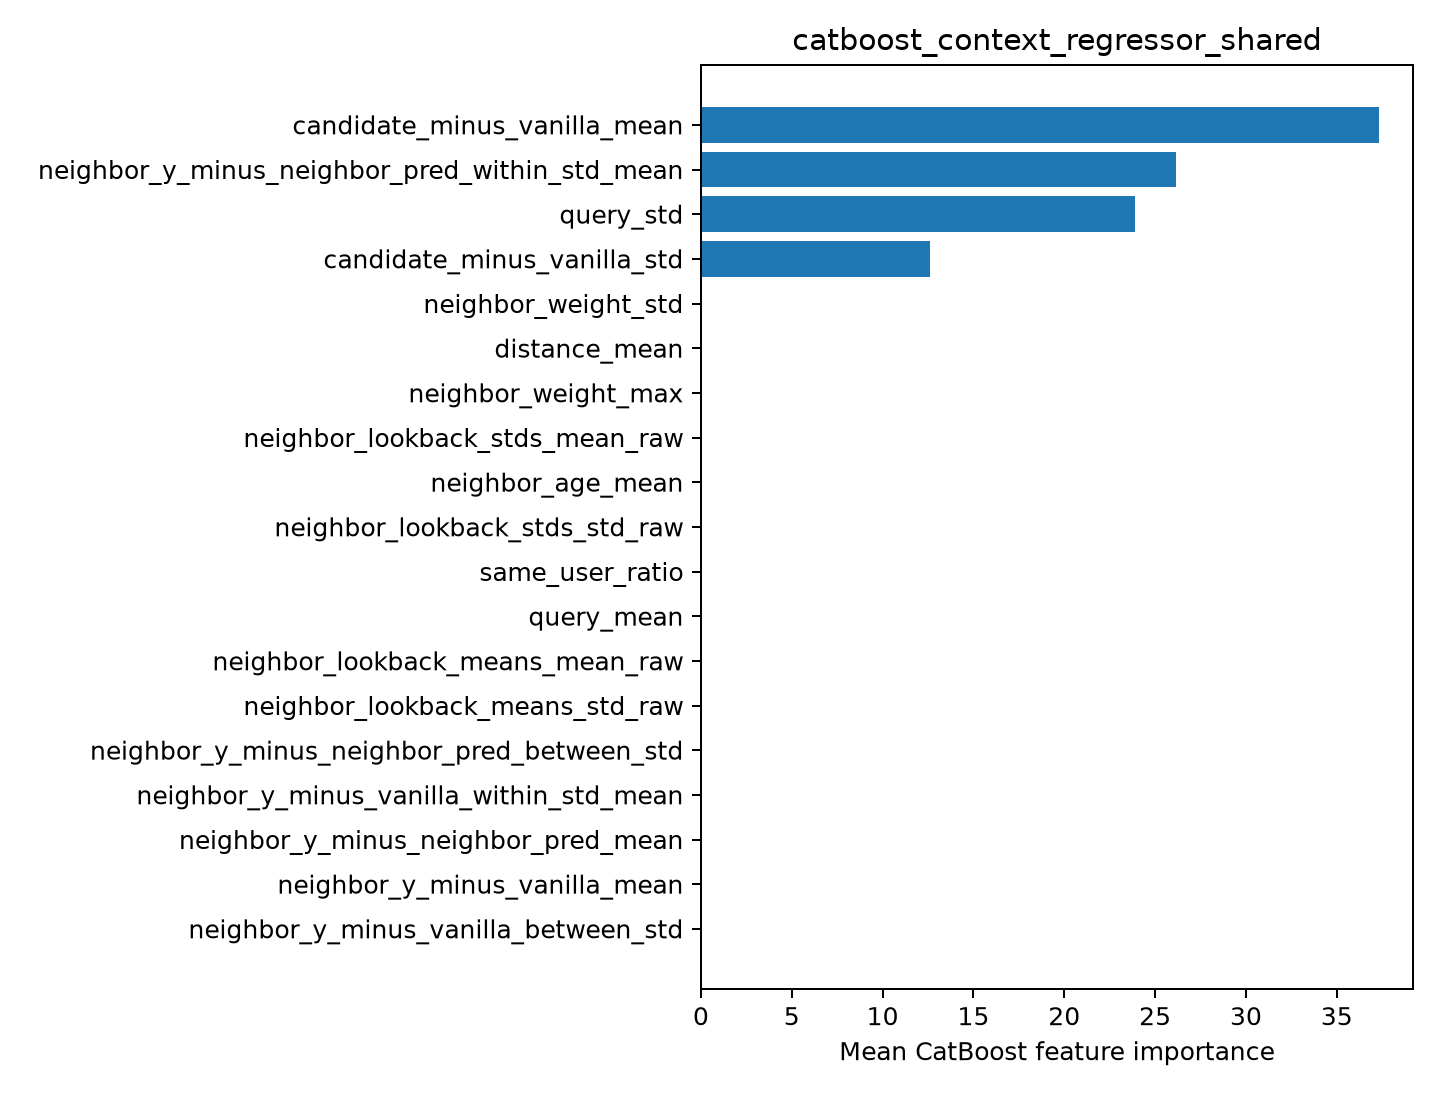

Source data for this figure (header and first rows):
feature, importance
candidate_minus_vanilla_mean, 37.33
neighbor_y_minus_neighbor_pred_within_st…, 26.15
query_std, 23.92
candidate_minus_vanilla_std, 12.6
neighbor_weight_std, 0.0
distance_mean, 0.0
neighbor_weight_max, 0.0
neighbor_lookback_stds_mean_raw, 0.0
neighbor_age_mean, 0.0
neighbor_lookback_stds_std_raw, 0.0
same_user_ratio, 0.0
query_mean, 0.0
neighbor_lookback_means_mean_raw, 0.0
neighbor_lookback_means_std_raw, 0.0
neighbor_y_minus_neighbor_pred_between_s…, 0.0
neighbor_y_minus_vanilla_within_std_mean, 0.0
neighbor_y_minus_neighbor_pred_mean, 0.0
neighbor_y_minus_vanilla_mean, 0.0
neighbor_y_minus_vanilla_between_std, 0.0
